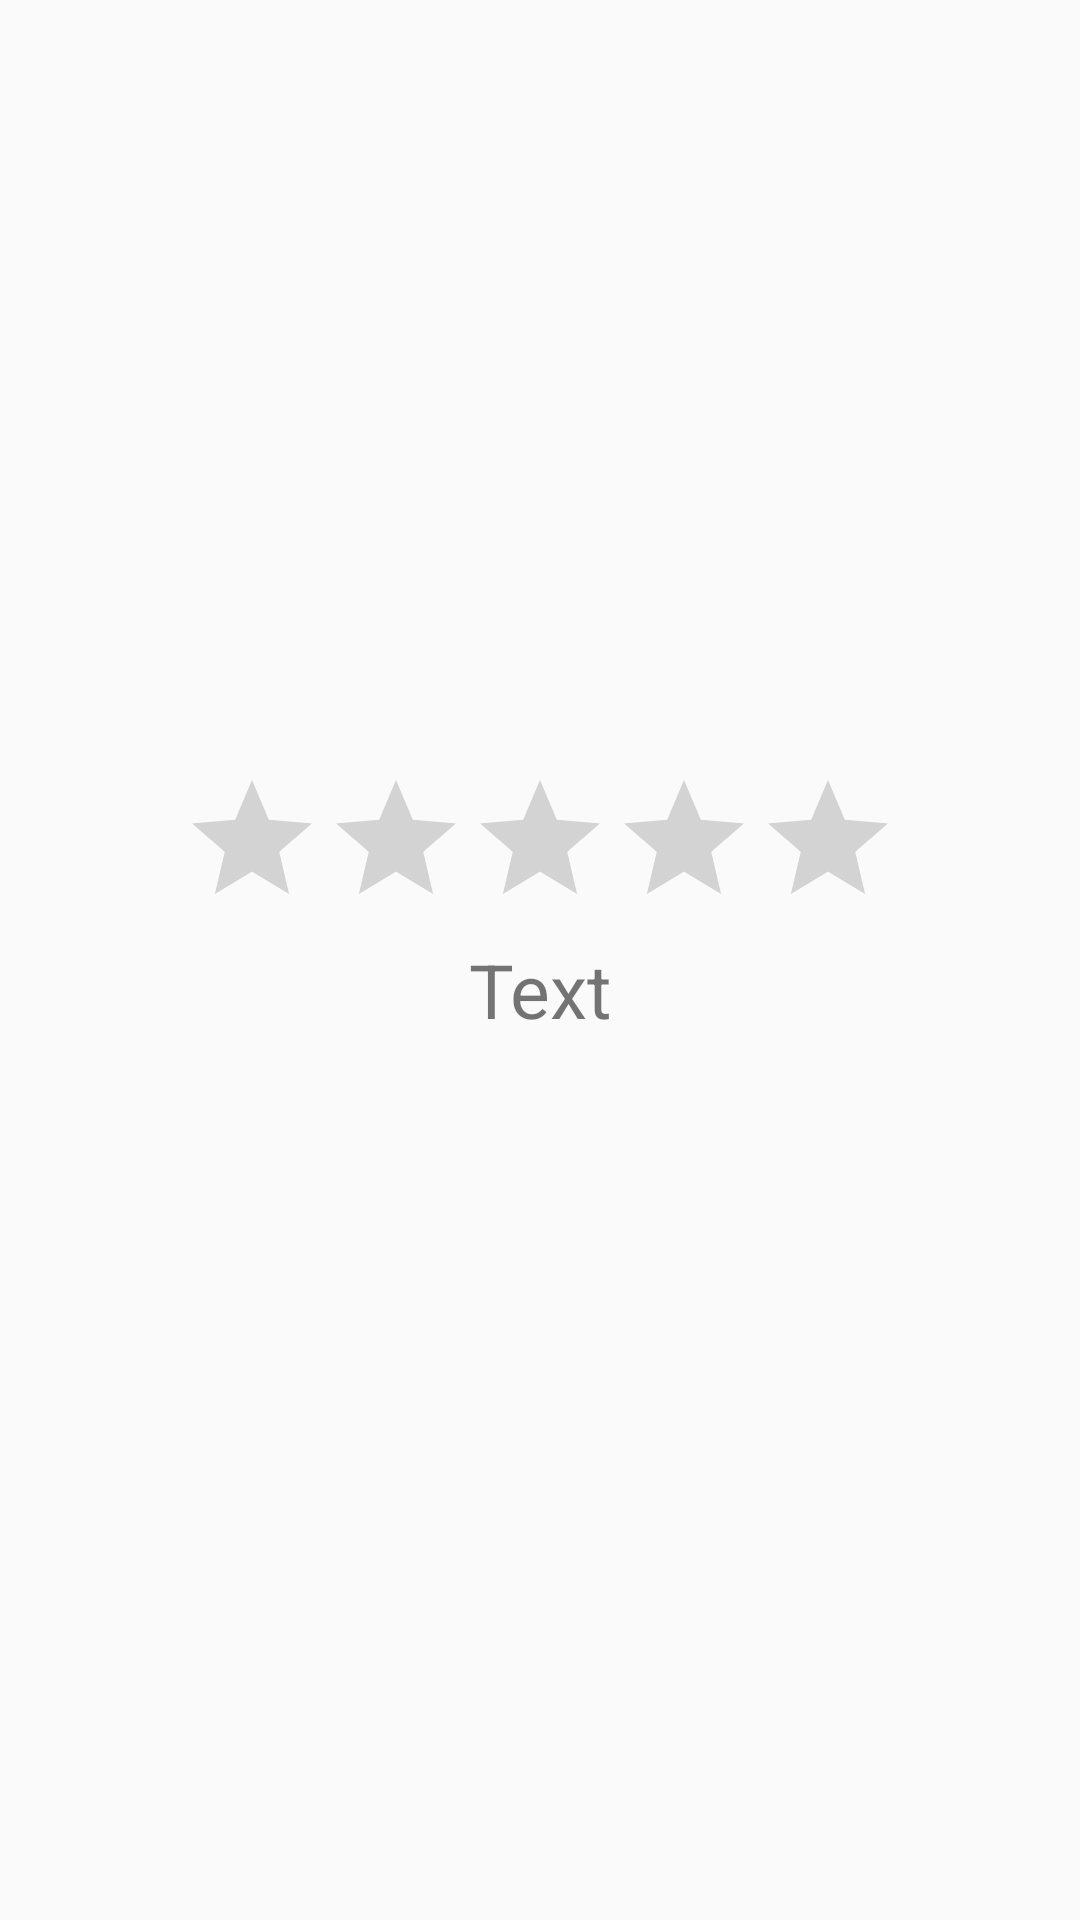

The Android layout XML behind this screen, and the referenced resources:
<!-- AndroidManifest.xml: application theme AppTheme -->
<!-- res/layout/fragment_details.xml -->
<LinearLayout xmlns:android="http://schemas.android.com/apk/res/android"
    xmlns:tools="http://schemas.android.com/tools"
    android:layout_width="match_parent"
    android:layout_height="match_parent"
    android:orientation="vertical"
    android:weightSum="3"
    tools:context="com.example.ahmed.movieapp.DetailsFragment">

    <RelativeLayout
        android:layout_width="match_parent"
        android:layout_height="match_parent"
        android:layout_marginTop="0sp"
        android:layout_weight="1.8">

        <ImageView
            android:id="@+id/details_image"
            android:layout_width="match_parent"
            android:layout_height="match_parent"
            android:src="@android:drawable/sym_def_app_icon" />

        <ImageButton
            android:id="@+id/play_button"
            android:layout_width="50sp"
            android:layout_height="50sp"
            android:layout_centerHorizontal="true"
            android:layout_centerVertical="true"
            android:background="@drawable/play"
            android:visibility="invisible" />
    </RelativeLayout>

    <ScrollView
        android:layout_width="match_parent"
        android:layout_height="match_parent"
        android:layout_weight="1.2"
        android:fillViewport="true">

        <LinearLayout
            android:layout_width="match_parent"
            android:layout_height="wrap_content"
            android:orientation="vertical"
            android:paddingLeft="30sp"
            android:paddingRight="30sp">

            <RatingBar
                android:id="@+id/details_rate"
                android:layout_width="wrap_content"
                android:layout_height="wrap_content"
                android:layout_gravity="center_horizontal"
                android:isIndicator="true"
                android:numStars="5"
                android:stepSize="0.1" />

            <TextView
                android:id="@+id/details_text"
                android:layout_width="match_parent"
                android:layout_height="match_parent"
                android:gravity="center_horizontal"
                android:text="Text"
                android:textSize="25sp" />

        </LinearLayout>

    </ScrollView>

</LinearLayout>
<!-- resources referenced by this layout -->
<resources>
  <!-- drawable play: png bitmap (drawable, 17911 bytes) -->
  <style name="AppTheme" parent="Theme.AppCompat.Light.DarkActionBar">
          
          <item name="colorPrimary">@color/colorPrimary</item>
          <item name="colorPrimaryDark">@color/colorPrimaryDark</item>
          <item name="colorAccent">@color/colorAccent</item>
      </style>
  <!-- not gathered from this repository: default colours our renderer supplied (Android Studio template values) -->
  <color name="colorPrimary">#FF6200EE</color>
  <color name="colorPrimaryDark">#FF3700B3</color>
  <color name="colorAccent">#FF03DAC5</color>
</resources>
